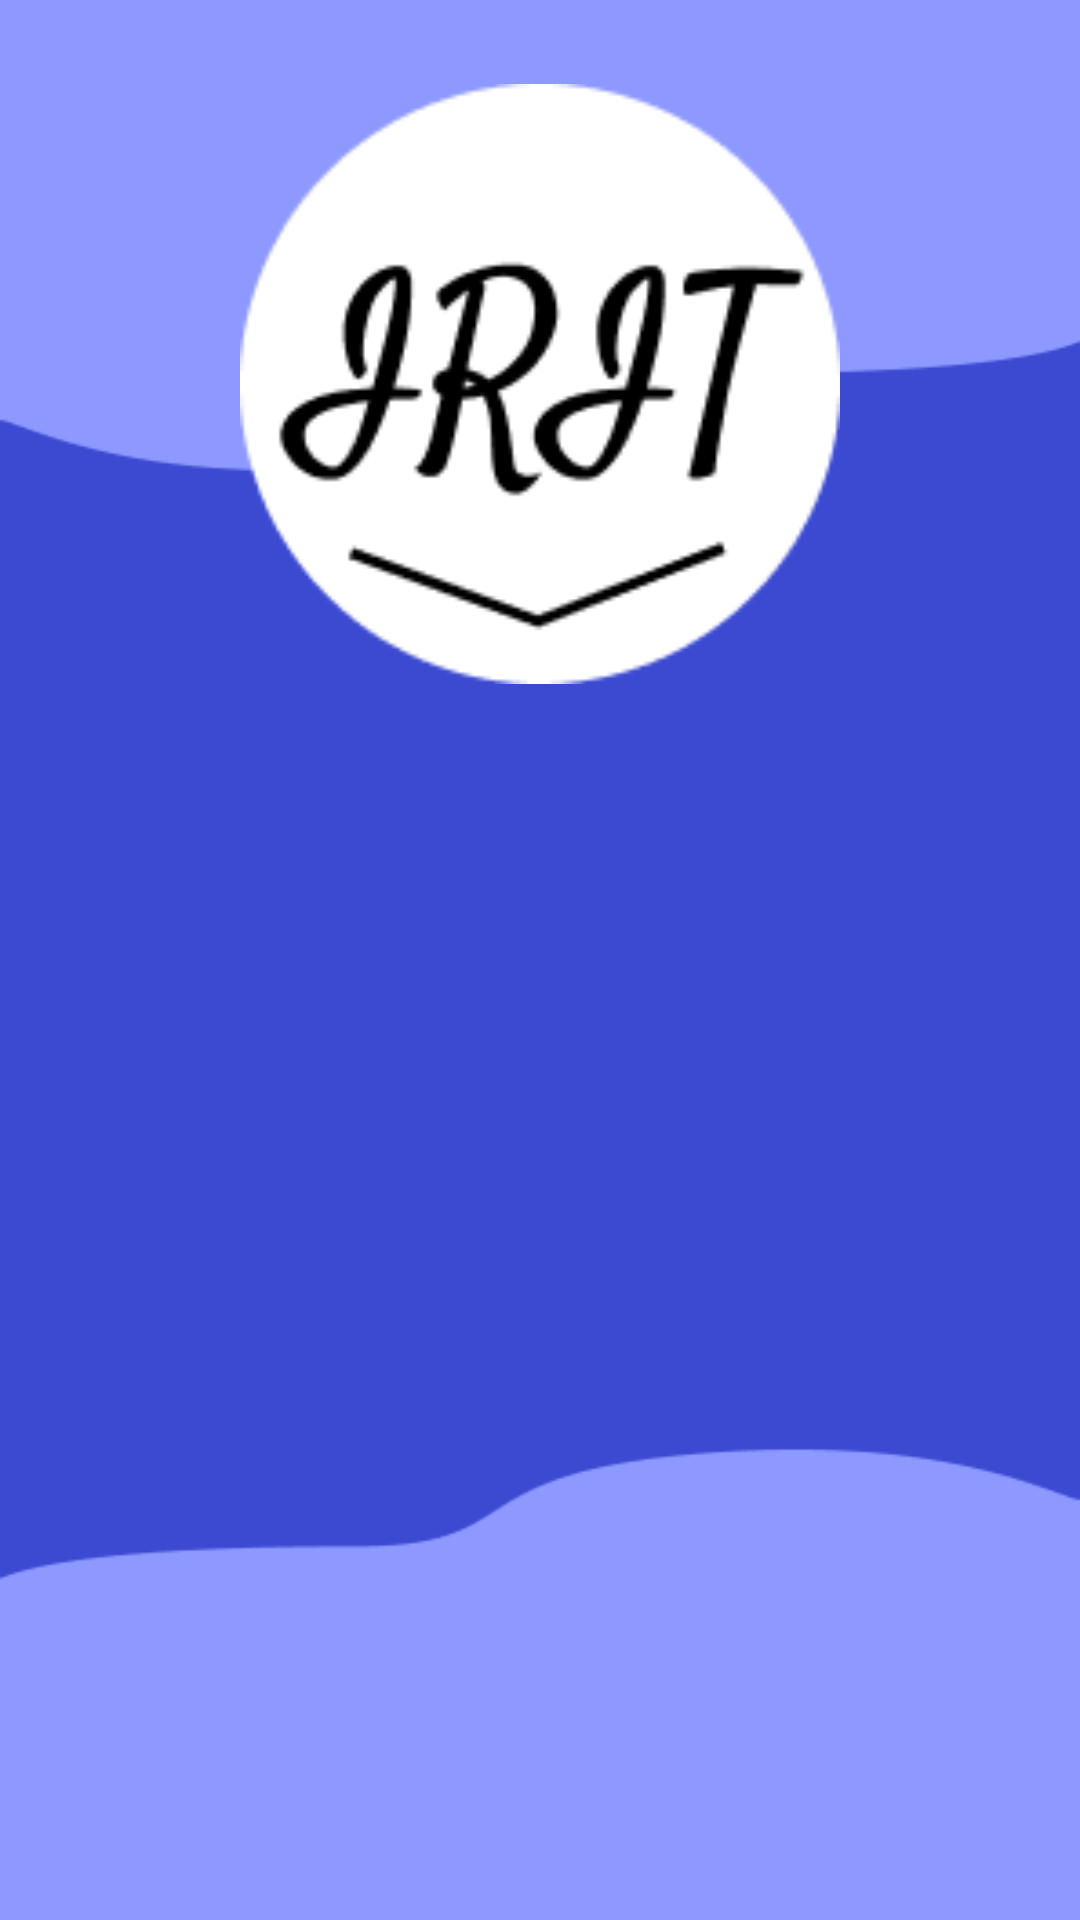

Android layout source for this screen:
<!-- AndroidManifest.xml: application theme Theme.StoryApp -->
<!-- res/layout/activity_welcome.xml -->
<?xml version="1.0" encoding="utf-8"?>
<androidx.constraintlayout.widget.ConstraintLayout xmlns:android="http://schemas.android.com/apk/res/android"
    xmlns:app="http://schemas.android.com/apk/res-auto"
    xmlns:tools="http://schemas.android.com/tools"
    android:layout_width="match_parent"
    android:layout_height="match_parent"
    android:background="@drawable/welcome"
    tools:context=".view.welcome.WelcomeActivity">

    <ImageView
        android:id="@+id/imageView"
        android:layout_width="200dp"
        android:layout_height="200dp"
        android:layout_marginStart="32dp"
        android:layout_marginEnd="32dp"
        app:layout_constraintBottom_toTopOf="@+id/guidelineHorizontal"
        app:layout_constraintEnd_toEndOf="parent"
        app:layout_constraintStart_toStartOf="parent"
        app:layout_constraintTop_toTopOf="parent"
        app:srcCompat="@drawable/logo"
        android:contentDescription="@string/todo"/>

    <TextView
        android:alpha="0"
        android:id="@+id/titleTextView"
        android:layout_width="0dp"
        android:layout_height="wrap_content"
        android:layout_marginStart="32dp"
        android:layout_marginTop="8dp"
        android:layout_marginEnd="32dp"
        android:text="@string/title_welcome_page"
        android:textColor="@color/white"
        android:textSize="25sp"
        android:textStyle="bold"
        app:layout_constraintEnd_toEndOf="parent"
        app:layout_constraintHorizontal_bias="0.0"
        app:layout_constraintStart_toStartOf="parent"
        app:layout_constraintTop_toTopOf="@+id/guidelineHorizontal" />

    <TextView
        android:alpha="0"
        android:id="@+id/descTextView"
        android:layout_width="0dp"
        android:layout_height="wrap_content"
        android:layout_marginStart="32dp"
        android:layout_marginTop="8dp"
        android:layout_marginEnd="32dp"
        android:text="@string/message_welcome_page"
        android:textColor="@color/white"
        android:textSize="15sp"
        app:layout_constraintEnd_toEndOf="parent"
        app:layout_constraintHorizontal_bias="0.0"
        app:layout_constraintStart_toStartOf="parent"
        app:layout_constraintTop_toBottomOf="@+id/titleTextView" />

    <Button
        android:id="@+id/loginButton"
        android:alpha="0"
        android:layout_width="0dp"
        android:layout_height="wrap_content"
        android:layout_marginStart="32dp"
        android:layout_marginTop="32dp"
        android:layout_marginEnd="16dp"
        android:backgroundTint="@color/white"
        android:text="@string/login"
        android:textColor="@color/navi"
        android:padding="5dp"
        app:layout_constraintEnd_toStartOf="@+id/guidelineVertical"
        app:layout_constraintStart_toStartOf="parent"
        app:layout_constraintTop_toBottomOf="@+id/descTextView" />

    <Button
        android:id="@+id/signupButton"
        android:alpha="0"
        android:layout_width="0dp"
        android:layout_height="wrap_content"
        android:layout_marginStart="16dp"
        android:layout_marginTop="32dp"
        android:layout_marginEnd="32dp"
        android:backgroundTint="@color/white"
        android:text="@string/signup"
        android:textColor="@color/navi"
        android:padding="5dp"
        app:layout_constraintEnd_toEndOf="parent"
        app:layout_constraintStart_toStartOf="@+id/guidelineVertical"
        app:layout_constraintTop_toBottomOf="@+id/descTextView" />

    <androidx.constraintlayout.widget.Guideline
        android:id="@+id/guidelineHorizontal"
        android:layout_width="wrap_content"
        android:layout_height="64dp"
        android:orientation="horizontal"
        app:layout_constraintEnd_toEndOf="parent"
        app:layout_constraintGuide_percent="0.4"
        app:layout_constraintStart_toStartOf="parent" />

    <androidx.constraintlayout.widget.Guideline
        android:id="@+id/guidelineVertical"
        android:layout_width="wrap_content"
        android:layout_height="64dp"
        android:orientation="vertical"
        app:layout_constraintEnd_toEndOf="parent"
        app:layout_constraintGuide_percent="0.5"
        app:layout_constraintStart_toStartOf="parent" />

</androidx.constraintlayout.widget.ConstraintLayout>
<!-- resources referenced by this layout -->
<resources>
  <color name="navi">#2D3D4F</color>
  <color name="white">#FFFFFFFF</color>
  <!-- drawable logo: png bitmap (drawable, 5194 bytes) -->
  <!-- drawable welcome: png bitmap (drawable, 5108 bytes) -->
  <string name="login">Log In</string>
  <string name="message_welcome_page">The first economical and flexible social media app. If you are already registered, please log in and if you haven registered, sign up first</string>
  <string name="signup">Sign Up</string>
  <string name="title_welcome_page">Welcome in IRIT App!</string>
  <string name="todo" translatable="false">TODO</string>
  <style name="Theme.StoryApp" parent="Theme.MaterialComponents.DayNight.DarkActionBar">
          
          <item name="colorPrimary">@color/purple_500</item>
          <item name="colorPrimaryVariant">@color/purple_700</item>
          <item name="colorOnPrimary">@color/white</item>
          
          <item name="colorSecondary">@color/grey1</item>
          <item name="colorSecondaryVariant">@color/teal_700</item>
          <item name="colorOnSecondary">@color/black</item>
          
          <item name="android:statusBarColor">?attr/colorPrimaryVariant</item>
          
      </style>
  <color name="purple_500">#FF6200EE</color>
  <color name="purple_700">#FF3700B3</color>
  <color name="grey1">#ebecf0</color>
  <color name="teal_700">#FF018786</color>
  <color name="black">#FF000000</color>
</resources>
